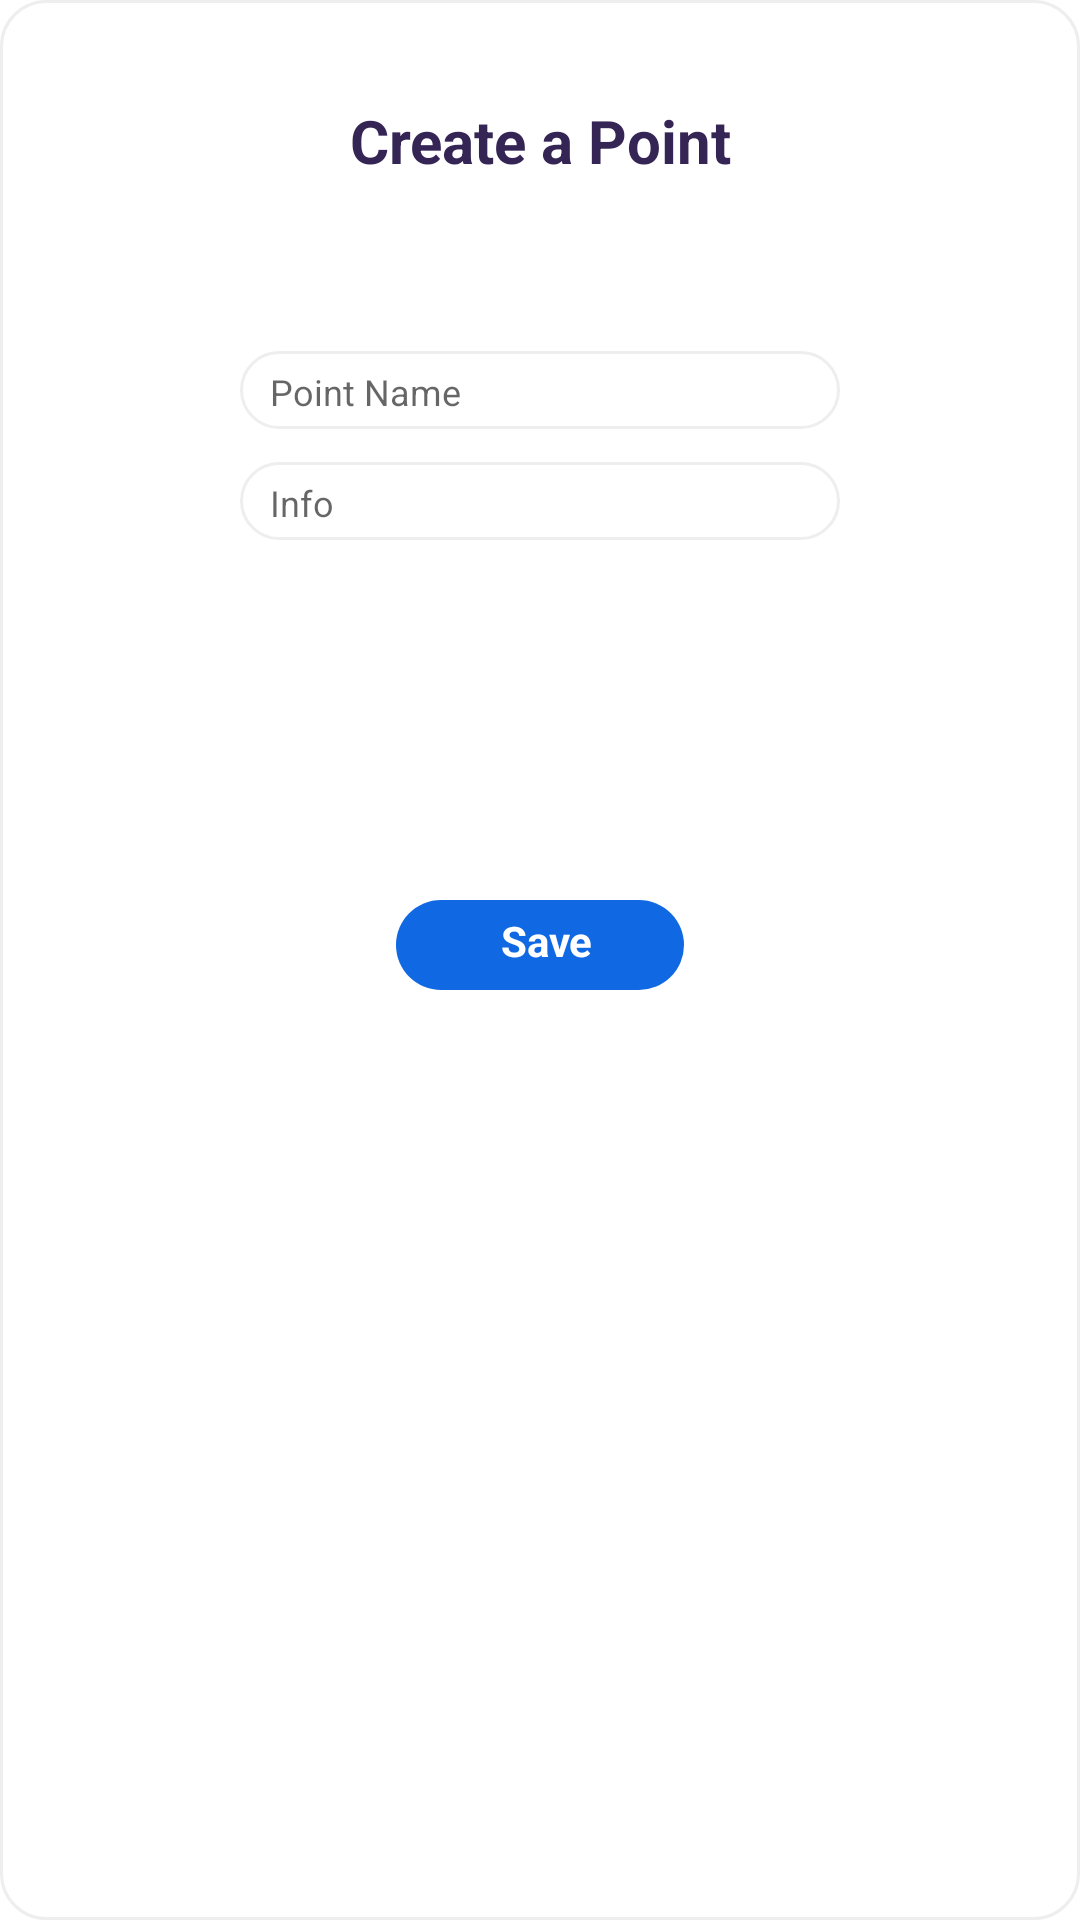

Android layout source for this screen:
<!-- AndroidManifest.xml: application theme Theme.EasyGo -->
<!-- res/layout/start_node_info_dialog.xml -->
<?xml version="1.0" encoding="utf-8"?>
<LinearLayout xmlns:android="http://schemas.android.com/apk/res/android"
    xmlns:app="http://schemas.android.com/apk/res-auto"
    xmlns:tools="http://schemas.android.com/tools"
    android:layout_width="match_parent"
    android:layout_height="match_parent"

    android:gravity="center_horizontal"
    >

    <RelativeLayout android:id="@+id/node_info"
        android:layout_marginTop="0dp"
        android:layout_marginStart="0dp"
        android:layout_width="wrap_content"
        android:layout_height="wrap_content"
        >


        <View
            android:id="@+id/rectangle1"
            android:layout_width="match_parent"
            android:layout_height="match_parent"
            android:layout_marginStart="0dp"
            android:layout_marginTop="0dp"
            android:background="@drawable/rectangle_1223_shape" />

        <RelativeLayout android:id="@+id/sourceNode"
            android:layout_marginTop="80dp"
            android:layout_marginStart="68dp"
            android:layout_centerHorizontal="true"
            android:layout_width="wrap_content"
            android:layout_height="wrap_content"
            >

            <View   android:id="@+id/rectangle3"
                android:background="@drawable/rectangle_1223_ek1_shape"
                android:layout_marginStart="0dp"
                android:layout_marginTop="37dp"
                android:layout_width="200dp"
                android:layout_height="26dp" />

            <View   android:id="@+id/rectangle4"
                android:background="@drawable/rectangle_1224_shape"
                android:layout_marginStart="0dp"
                android:layout_marginTop="74dp"
                android:layout_width="200dp"
                android:layout_height="26dp" />

            <EditText
                android:id="@+id/sourceNodeName"
                android:layout_width="180dp"
                android:layout_height="35dp"
                android:layout_marginLeft="10dp"
                android:layout_marginTop="33dp"
                android:background="#00000000"
                android:hint="Point Name"
                android:textColor="@color/text_color"
                android:textSize="12dp" />

            <EditText android:id="@+id/sourceNodeInfo"
                android:textColor="@color/text_color"
                android:layout_marginLeft="10dp"
                android:textSize="12dp"
                android:layout_marginTop="70dp"
                android:layout_width="180dp"
                android:background="#00000000"
                android:layout_height="35dp"
                android:hint="Info"
                />







        </RelativeLayout>


        <TextView
            android:id="@+id/node_info_text"
            android:layout_width="252dp"
            android:layout_height="34dp"
            android:layout_centerHorizontal="true"
            android:layout_marginLeft="48dp"
            android:layout_marginTop="30dp"
            android:gravity="center"
            android:text="Create a Point"
            android:textColor="@color/node_info_text_color"
            android:textSize="20sp"
            android:textStyle="bold" />

        <RelativeLayout
            android:layout_marginTop="250dp"
            android:layout_marginStart="121dp"
            android:layout_marginBottom="5dp"
            android:layout_centerHorizontal="true"
            android:layout_width="wrap_content"
            android:layout_height="wrap_content"
            />

        <RelativeLayout android:id="@+id/saveBtnField"
            android:layout_marginTop="300dp"
            android:layout_marginStart="121dp"
            android:layout_centerHorizontal="true"
            android:layout_width="wrap_content"
            android:layout_height="wrap_content"
            >



            <View   android:id="@+id/rectangle_1226"
                android:background="@drawable/rectangle_1226_shape"
                android:layout_marginStart="0dp"
                android:layout_marginTop="0dp"
                android:layout_width="96dp"
                android:layout_height="30dp" />

            <TextView android:id="@+id/saveBtn"
                android:textStyle="bold"
                android:layout_gravity="center_horizontal|center"
                android:gravity="center"
                android:textColor="@color/rectangle_1223_color"
                android:layout_marginLeft="6dp"
                android:layout_marginTop="1dp"
                android:layout_width="88.22dp"
                android:layout_height="25dp"
                android:text="@string/text_ek6_string"
                />

        </RelativeLayout>

    </RelativeLayout>

</LinearLayout>
<!-- resources referenced by this layout -->
<resources>
  <color name="node_info_text_color">#352555</color>
  <color name="rectangle_1223_color">#FFFFFF</color>
  <color name="text_color">#363636</color>
  <!-- drawable rectangle_1223_ek1_shape (drawable) -->
  <?xml version="1.0" encoding="utf-8"?>
  <shape xmlns:android="http://schemas.android.com/apk/res/android"
  	android:shape="rectangle" >
  	<corners android:radius="15dp" />
  	<stroke android:color="#eeeeee" android:width="1dp" />
  	<solid android:color="@color/rectangle_1223_color" />
  </shape>
  <!-- drawable rectangle_1223_shape (drawable) -->
  <?xml version="1.0" encoding="utf-8"?>
  <shape xmlns:android="http://schemas.android.com/apk/res/android"
  	android:shape="rectangle" >
  	<corners android:radius="15dp" />
  	<stroke android:color="#eeeeee" android:width="1dp" />
  	<solid android:color="@color/rectangle_1223_color" />
  </shape>
  <!-- drawable rectangle_1224_shape (drawable) -->
  <?xml version="1.0" encoding="utf-8"?>
  <shape xmlns:android="http://schemas.android.com/apk/res/android"
  	android:shape="rectangle" >
  	<corners android:radius="15dp" />
  	<stroke android:color="#eeeeee" android:width="1dp" />
  	<solid android:color="@color/rectangle_1223_color" />
  </shape>
  <!-- drawable rectangle_1226_shape (drawable) -->
  <?xml version="1.0" encoding="utf-8"?>
  <shape xmlns:android="http://schemas.android.com/apk/res/android"
  	android:shape="rectangle" >
  	<corners android:radius="15dp" />
  	<solid android:color="@color/rectangle_1226_color" />
  </shape>
  <string name="text_ek6_string">Save</string>
  <style name="Theme.EasyGo" parent="Theme.MaterialComponents.DayNight.DarkActionBar">
          
          <item name="colorPrimary">@color/purple_500</item>
          <item name="colorPrimaryVariant">@color/purple_700</item>
          <item name="colorOnPrimary">@color/white</item>
          
          <item name="colorSecondary">@color/teal_200</item>
          <item name="colorSecondaryVariant">@color/teal_700</item>
          <item name="colorOnSecondary">@color/black</item>
          
          <item name="android:statusBarColor">?attr/colorPrimaryVariant</item>
          
          <item name="android:windowAnimationStyle">@style/DialogAnimation</item>
      </style>
  <color name="rectangle_1226_color">#1069E3</color>
  <color name="purple_500">#FF6200EE</color>
  <color name="purple_700">#FF3700B3</color>
  <color name="white">#FFFFFFFF</color>
  <color name="teal_200">#FF03DAC5</color>
  <color name="teal_700">#FF018786</color>
  <color name="black">#FF000000</color>
  <style name="DialogAnimation">
          <item name="android:windowEnterAnimation">@android:anim/fade_in</item>
          <item name="android:windowExitAnimation">@android:anim/fade_out</item>
      </style>
</resources>
